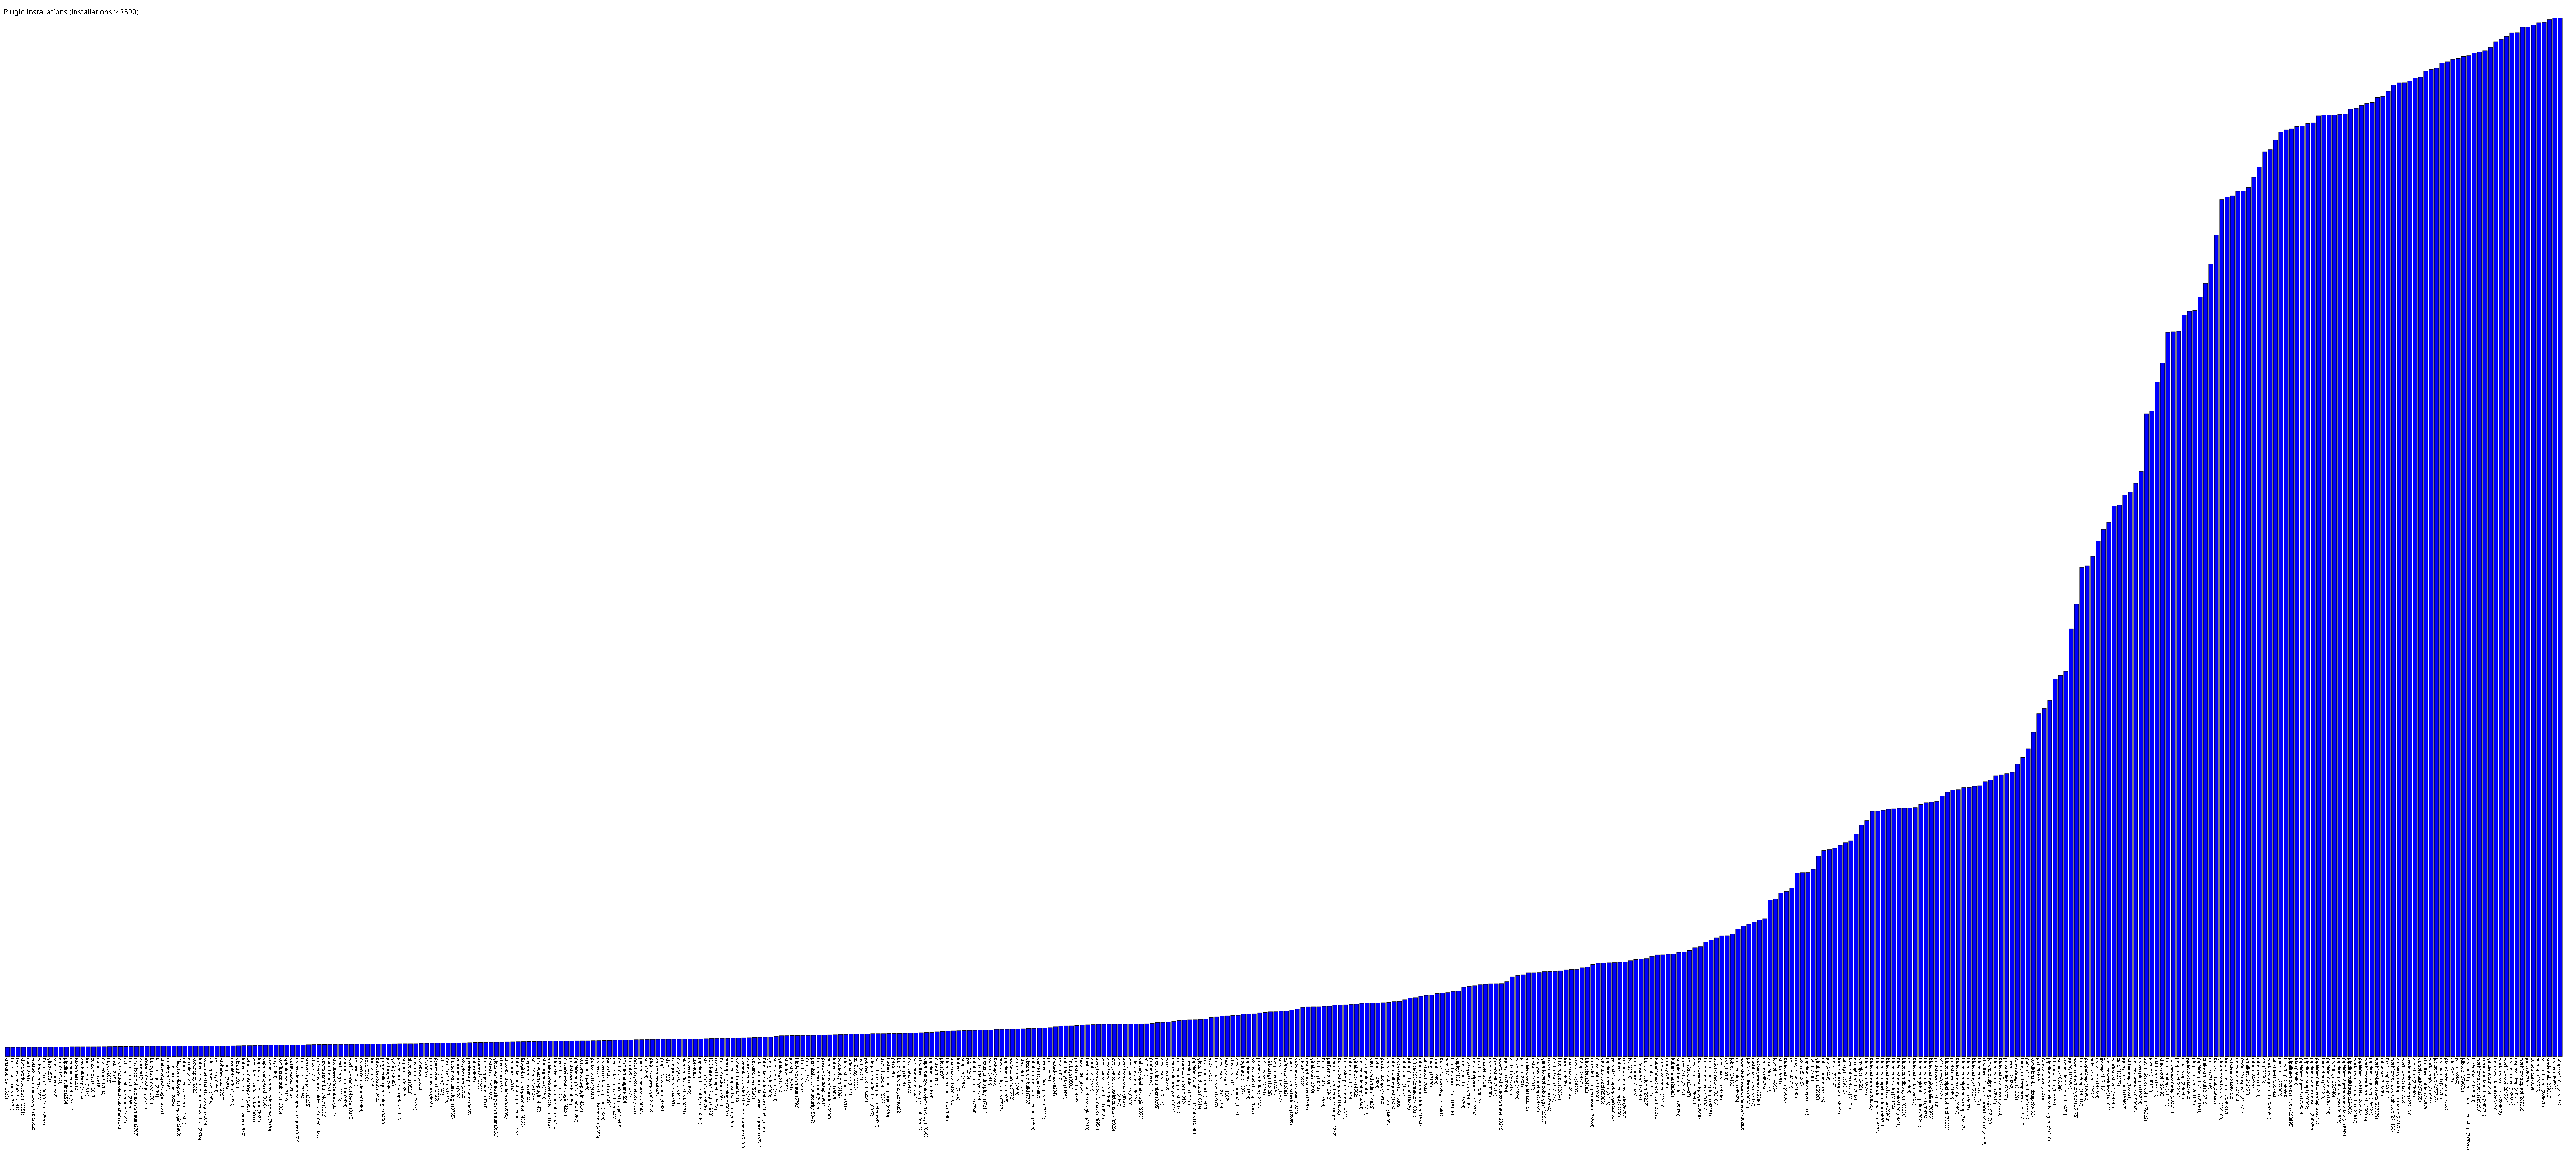

Data behind this chart, as committed beside it:
cmakebuilder, 2528
build-token-trigger, 2529
text-file-operations, 2541
clone-workspace-scm, 2551
nant, 2551
violation-comments-to-gitlab, 2552
webhook-step, 2553
build-flow-test-aggregator, 2567
gitea, 2573
vstestrunner, 2582
emma, 2583
pipeline-timeline, 2584
dynamicparameter, 2610
ldapemail, 2612
any-buildstep, 2614
login-theme, 2615
svncompat14, 2617
datadog, 2618
mattermost, 2630
nuget, 2655
tasks, 2672
multi-module-tests-publisher, 2678
rich-text-publisher-plugin, 2686
build-notifications, 2689
matrix-combinations-parameter, 2707
azure-ad, 2712
instant-messaging, 2748
buildgraph-view, 2761
last-changes, 2761
shelve-project-plugin, 2779
urltrigger, 2782
folder-properties, 2806
filesystem-list-parameter-plugin, 2808
github-pr-coverage-status, 2809
envfile, 2824
codedeploy, 2825
kubernetes-pipeline-devops-steps, 2838
cucumber-testresult-plugin, 2844
git-tag-message, 2854
repository, 2859
vsphere-cloud, 2867
fstrigger, 2886
disable-failed-job, 2890
oic-auth, 2921
kubernetes-credentials-provider, 2950
seleniumhtmlreport, 2957
aws-global-configuration, 3001
kpp-management-plugin, 3021
dependency-track, 3060
configuration-as-code-groovy, 3070
dry, 3080
confluence-publisher, 3096
splunk-devops, 3117
quality-gates, 3142
maven-dependency-update-trigger, 3172
build-metrics, 3176
create-fingerprint, 3235
clover, 3259
docker-custom-build-environment, 3270
downstream-buildview, 3282
dark-theme, 3310
... 415 more rows
